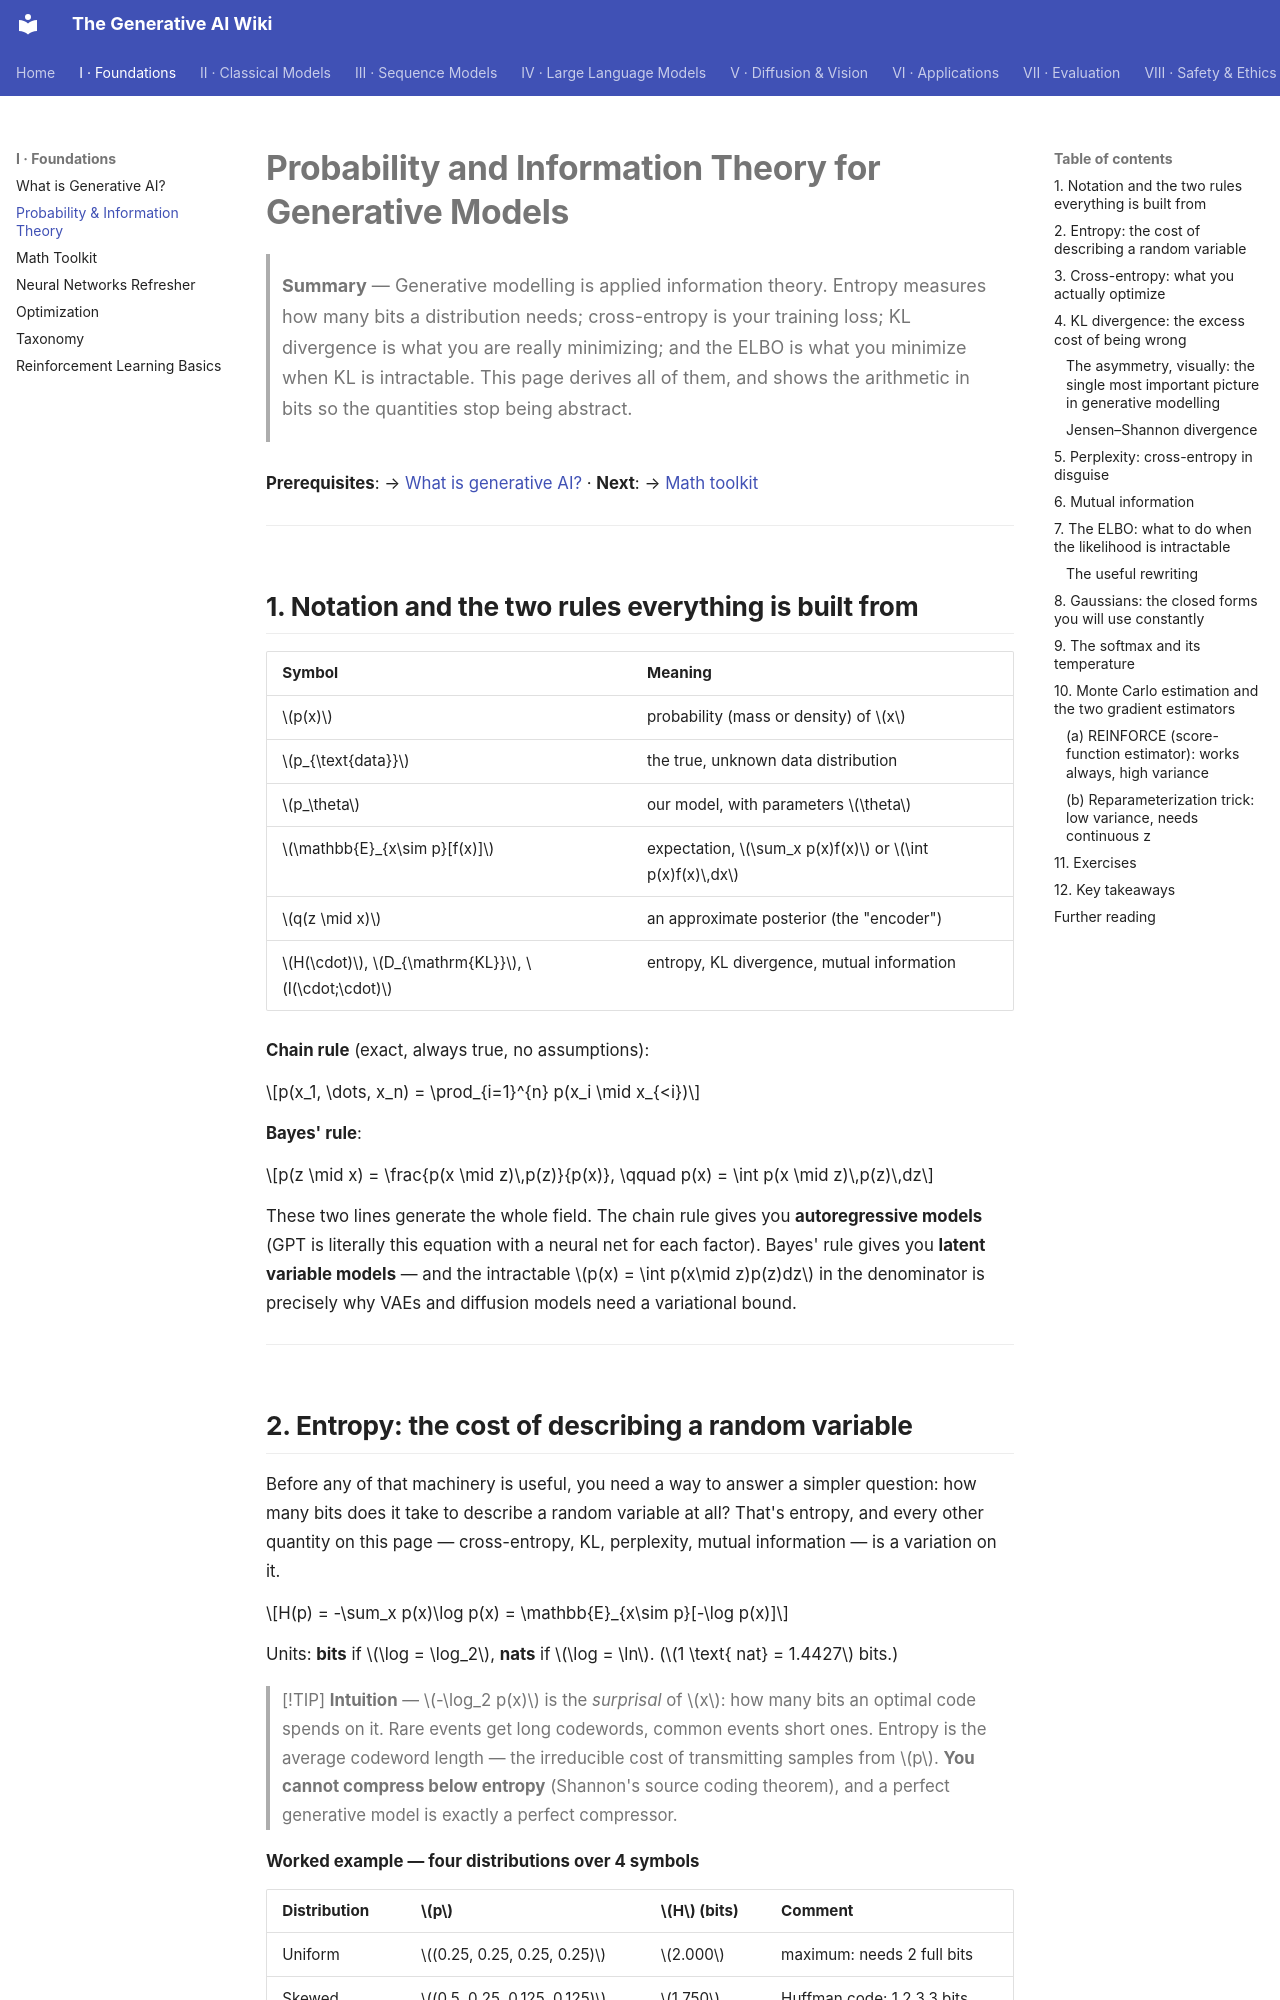

repository: Kirito-Excalibur/GenerativeAIDocs · page: 01-foundations/02-probability-and-information-theory/index.html · generator: mkdocs

# Probability and Information Theory for Generative Models

> **Summary** — Generative modelling is applied information theory. Entropy measures how many bits
> a distribution needs; cross-entropy is your training loss; KL divergence is what you are really
> minimizing; and the ELBO is what you minimize when KL is intractable. This page derives all of
> them, and shows the arithmetic in bits so the quantities stop being abstract.

**Prerequisites**: → [What is generative AI?](01-what-is-generative-ai.md) · **Next**: → [Math toolkit](03-math-toolkit.md)

---

## 1. Notation and the two rules everything is built from

| Symbol | Meaning |
|---|---|
| $p(x)$ | probability (mass or density) of $x$ |
| $p_{\text{data}}$ | the true, unknown data distribution |
| $p_\theta$ | our model, with parameters $\theta$ |
| $\mathbb{E}_{x\sim p}[f(x)]$ | expectation, $\sum_x p(x)f(x)$ or $\int p(x)f(x)\,dx$ |
| $q(z \mid x)$ | an approximate posterior (the "encoder") |
| $H(\cdot)$, $D_{\mathrm{KL}}$, $I(\cdot;\cdot)$ | entropy, KL divergence, mutual information |

**Chain rule** (exact, always true, no assumptions):

$$p(x_1, \dots, x_n) = \prod_{i=1}^{n} p(x_i \mid x_{<i})$$

**Bayes' rule**:

$$p(z \mid x) = \frac{p(x \mid z)\,p(z)}{p(x)}, \qquad p(x) = \int p(x \mid z)\,p(z)\,dz$$

These two lines generate the whole field. The chain rule gives you **autoregressive models** (GPT
is literally this equation with a neural net for each factor). Bayes' rule gives you **latent
variable models** — and the intractable $p(x) = \int p(x\mid z)p(z)dz$ in the denominator is
precisely why VAEs and diffusion models need a variational bound.

---
